The GitHub repository Vaibhavv526/Predicting-Illumination-from-Camera-Images contains a labelled image folder "data_освещённость" with 3 categories: bright, dark, normal. Examples follow, each with its label.

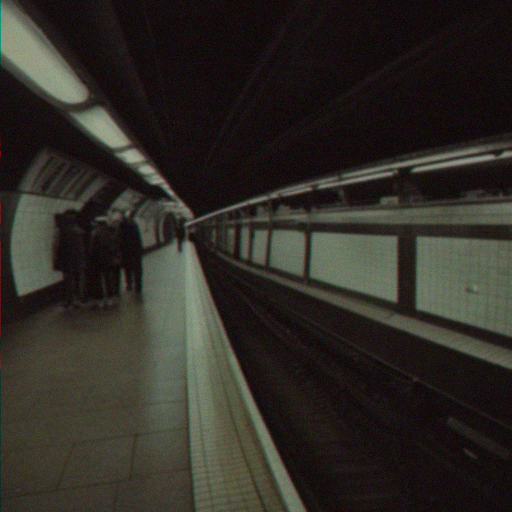
Label: dark

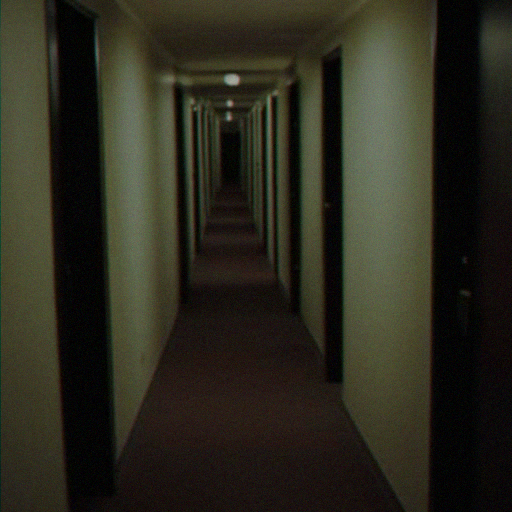
Label: dark

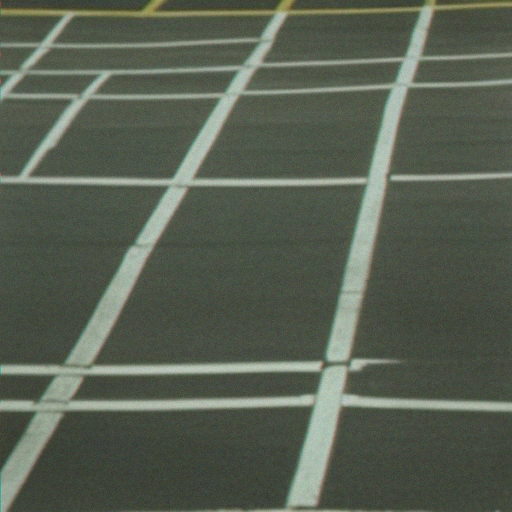
Label: normal

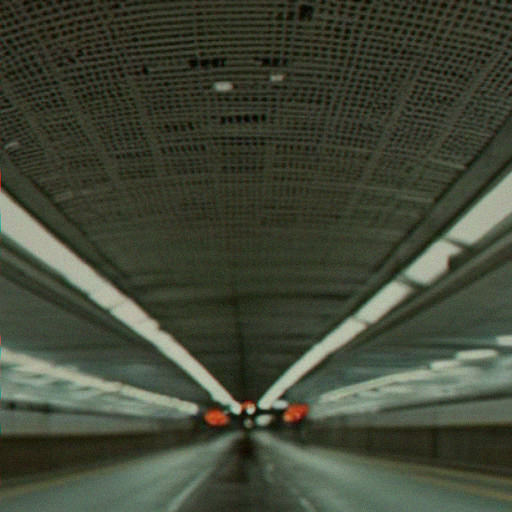
Label: normal

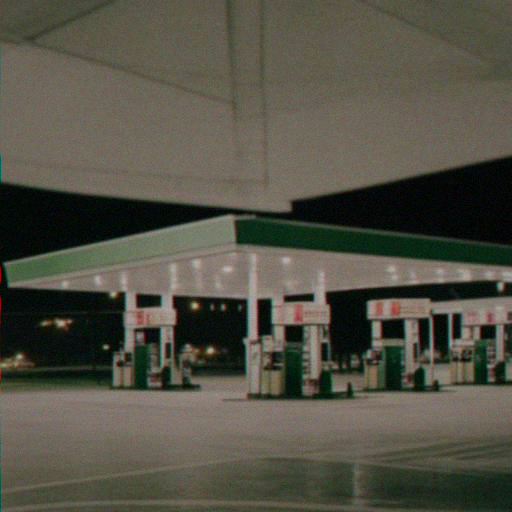
Label: bright

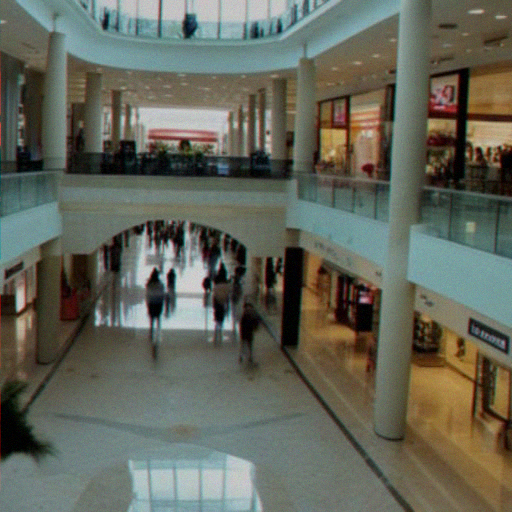
Label: normal
